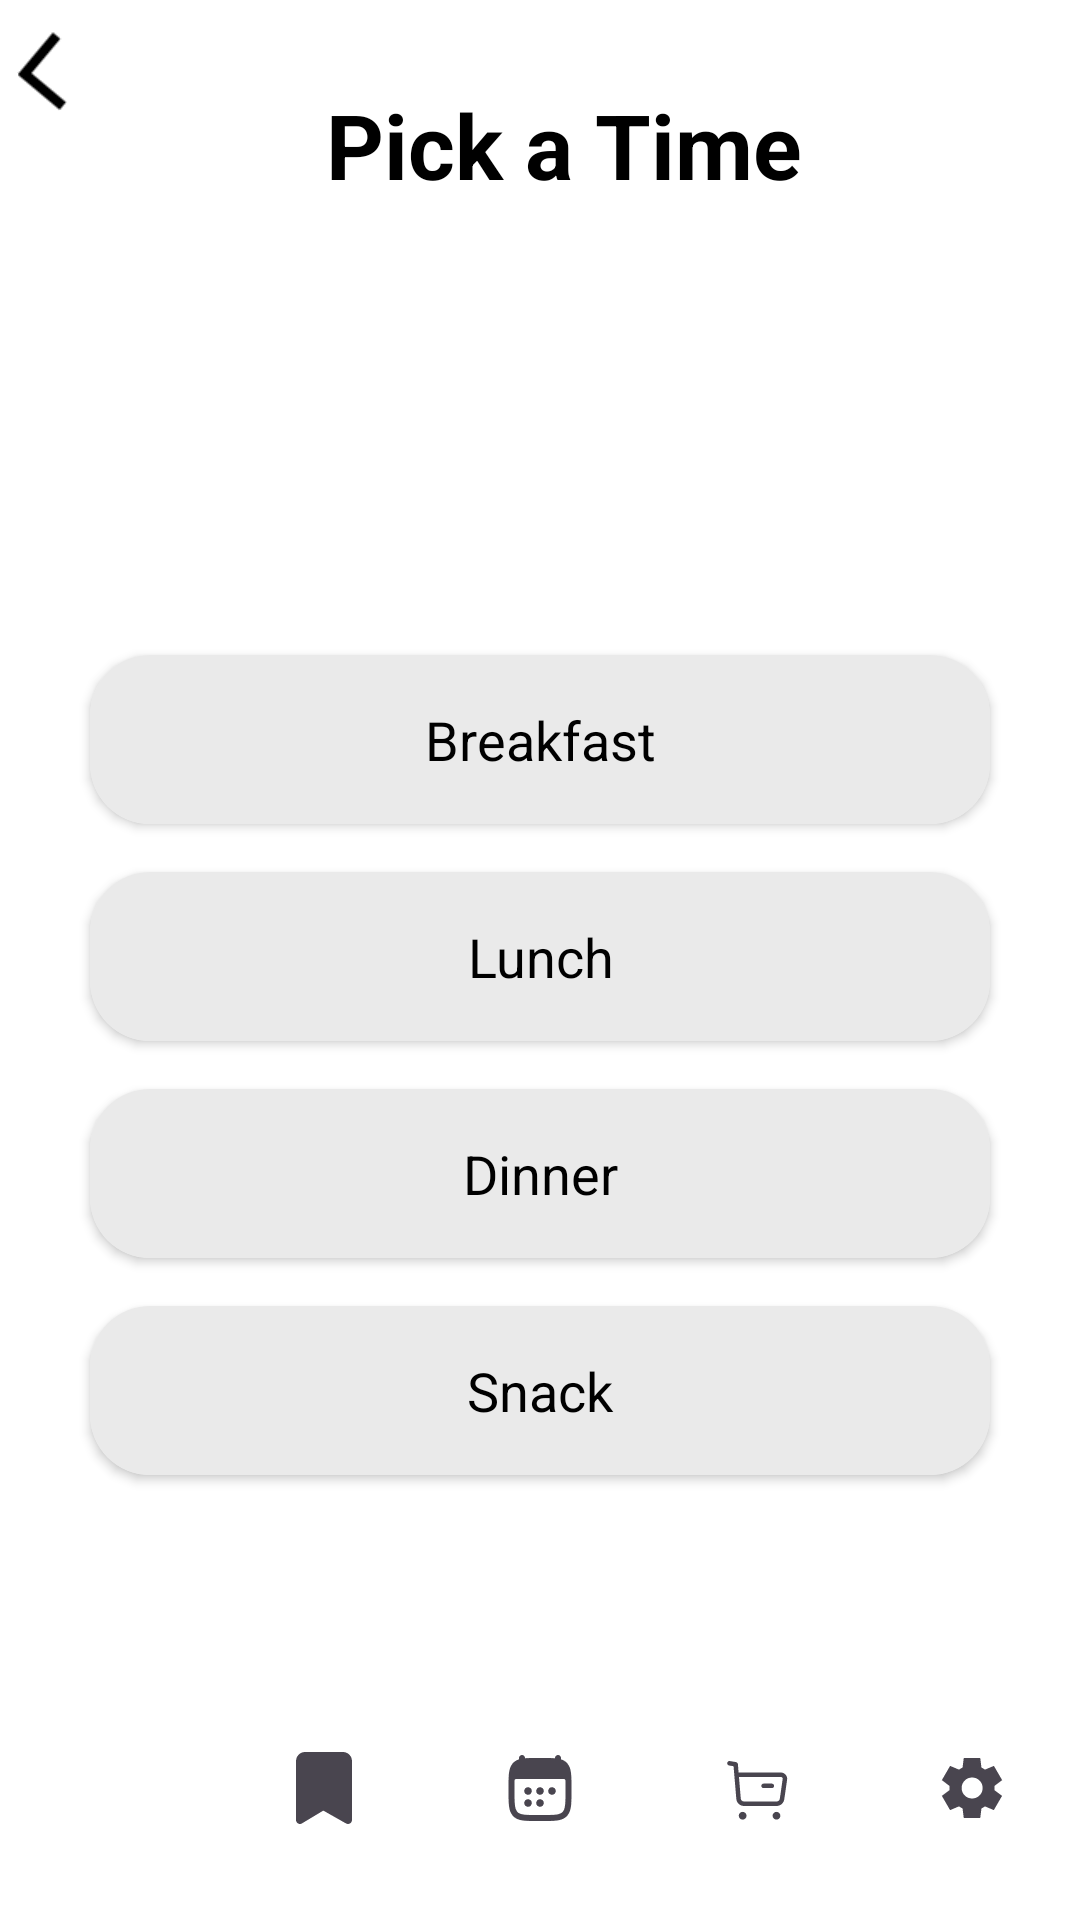

The Android layout XML behind this screen, and the referenced resources:
<!-- AndroidManifest.xml: application theme Theme.CodiaDemo -->
<!-- res/layout/activity_choose_time_page.xml -->
<?xml version="1.0" encoding="utf-8"?>
<androidx.constraintlayout.widget.ConstraintLayout xmlns:android="http://schemas.android.com/apk/res/android"
    android:background="#FFFFFF"
    xmlns:app="http://schemas.android.com/apk/res-auto"
    xmlns:tools="http://schemas.android.com/tools"
    android:id="@+id/main"
    android:layout_width="match_parent"
    android:layout_height="match_parent"
    tools:context=".ChooseTimePage">

    
    <ImageView
        android:id="@+id/imageView10"
        android:layout_width="413dp"
        android:layout_height="158dp"
        android:scaleType="centerCrop"
        app:layout_constraintEnd_toEndOf="parent"
        app:layout_constraintHorizontal_bias="0.666"
        app:layout_constraintStart_toStartOf="parent"
        app:layout_constraintTop_toTopOf="parent"
        app:srcCompat="@drawable/iv_home_page_image" />

    <ImageView
        android:id="@+id/imageView3"
        android:layout_width="403dp"
        android:layout_height="57dp"
        android:layout_marginTop="104dp"
        app:layout_constraintEnd_toEndOf="parent"
        app:layout_constraintStart_toStartOf="parent"
        app:layout_constraintTop_toTopOf="parent"
        app:srcCompat="@drawable/iv_home_page_rectangle2" />


    

    

    

    

    <ImageView
        android:id="@+id/iv_home_page_rectangle4"
        android:layout_width="354dp"
        android:layout_height="60dp"
        android:layout_marginStart="40dp"
        android:layout_marginTop="16dp"
        android:background="@drawable/iv_home_page_rectangle4"
        android:scaleType="centerInside"
        app:layout_constraintStart_toStartOf="parent"
        app:layout_constraintTop_toTopOf="parent" />

    <TextView
        android:id="@+id/titleText2"
        android:layout_width="wrap_content"
        android:layout_height="wrap_content"
        android:layout_marginTop="28dp"
        android:text="Pick a Time"
        android:textColor="@android:color/black"
        android:textSize="30sp"
        android:textStyle="bold"
        app:layout_constraintEnd_toEndOf="parent"
        app:layout_constraintHorizontal_bias="0.539"
        app:layout_constraintStart_toStartOf="parent"
        app:layout_constraintTop_toTopOf="parent" />

    <LinearLayout
        android:id="@+id/timeSelectionLayout"
        android:layout_width="match_parent"
        android:layout_height="wrap_content"
        android:gravity="center"
        android:orientation="vertical"
        app:layout_constraintBottom_toTopOf="@id/buttonDone"
        app:layout_constraintEnd_toEndOf="parent"
        app:layout_constraintStart_toStartOf="parent"
        app:layout_constraintTop_toBottomOf="@+id/imageView10">

        
        <androidx.cardview.widget.CardView
            android:id="@+id/breakfastCard"
            android:layout_width="300dp"
            android:layout_height="wrap_content"
            android:layout_margin="8dp"
            android:backgroundTint="#AAFFFFFF"
            app:cardCornerRadius="20dp">

            <LinearLayout
                android:layout_width="match_parent"
                android:layout_height="wrap_content"
                android:background="#EAEAEA"
                android:gravity="center_vertical"
                android:orientation="horizontal"
                android:padding="16dp">

                <TextView
                    android:id="@+id/Breakfast"
                    android:layout_width="0dp"
                    android:layout_height="wrap_content"
                    android:layout_weight="1"
                    android:gravity="center"
                    android:text="Breakfast"
                    android:textColor="@android:color/black"
                    android:textSize="18sp" />

            </LinearLayout>
        </androidx.cardview.widget.CardView>

        
        <androidx.cardview.widget.CardView
            android:id="@+id/lunchCard"
            android:layout_width="300dp"
            android:layout_height="wrap_content"
            android:layout_margin="8dp"
            android:backgroundTint="#AAFFFFFF"
            app:cardCornerRadius="20dp">

            <LinearLayout
                android:layout_width="match_parent"
                android:layout_height="wrap_content"
                android:background="#EAEAEA"
                android:gravity="center_vertical"
                android:orientation="horizontal"
                android:padding="16dp">

                <TextView
                    android:id="@+id/Lunch"
                    android:layout_width="0dp"
                    android:layout_height="wrap_content"
                    android:layout_weight="1"
                    android:background="#EAEAEA"
                    android:gravity="center"
                    android:text="Lunch"
                    android:textColor="@android:color/black"
                    android:textSize="18sp" />

            </LinearLayout>
        </androidx.cardview.widget.CardView>

        
        <androidx.cardview.widget.CardView
            android:id="@+id/dinnerCard"
            android:layout_width="300dp"
            android:layout_height="wrap_content"
            android:layout_margin="8dp"
            android:backgroundTint="#AAFFFFFF"
            app:cardCornerRadius="20dp">

            <LinearLayout
                android:layout_width="match_parent"
                android:layout_height="wrap_content"
                android:background="#EAEAEA"
                android:gravity="center_vertical"
                android:orientation="horizontal"
                android:padding="16dp">

                <TextView
                    android:id="@+id/Dinner"
                    android:layout_width="0dp"
                    android:layout_height="wrap_content"
                    android:layout_weight="1"
                    android:gravity="center"
                    android:text="Dinner"
                    android:textColor="@android:color/black"
                    android:textSize="18sp" />

            </LinearLayout>
        </androidx.cardview.widget.CardView>

        
        <androidx.cardview.widget.CardView
            android:id="@+id/snackCard"
            android:layout_width="300dp"
            android:layout_height="wrap_content"
            android:layout_margin="8dp"
            android:backgroundTint="#AAFFFFFF"
            app:cardCornerRadius="20dp">

            <LinearLayout
                android:layout_width="match_parent"
                android:layout_height="wrap_content"
                android:background="#EAEAEA"
                android:gravity="center_vertical"
                android:orientation="horizontal"
                android:padding="16dp">

                <TextView
                    android:id="@+id/Snack"
                    android:layout_width="0dp"
                    android:layout_height="wrap_content"
                    android:layout_weight="1"
                    android:gravity="center"
                    android:text="Snack"
                    android:textColor="@android:color/black"
                    android:textSize="18sp" />

            </LinearLayout>
        </androidx.cardview.widget.CardView>

    </LinearLayout>

    
    <Button
        android:id="@+id/buttonDone"
        android:layout_width="wrap_content"
        android:layout_height="wrap_content"
        android:layout_marginBottom="40dp"
        android:backgroundTint="#808080"
        android:text="Done"
        app:layout_constraintBottom_toBottomOf="parent"
        app:layout_constraintEnd_toEndOf="parent"
        app:layout_constraintStart_toStartOf="parent" />

    

    

    <ImageView
        android:id="@+id/btnBack"
        android:layout_width="36dp"
        android:layout_height="31dp"
        android:layout_marginTop="8dp"
        android:rotation="85"
        app:layout_constraintEnd_toEndOf="parent"
        app:layout_constraintHorizontal_bias="0.01"
        app:layout_constraintStart_toStartOf="parent"
        app:layout_constraintTop_toTopOf="parent"
        app:srcCompat="@drawable/image_arrow_back_ios1" />

    <com.google.android.material.bottomnavigation.BottomNavigationView
        android:id="@+id/bottomNavigationView"
        android:layout_width="0dp"
        android:layout_height="wrap_content"
        android:layout_marginBottom="4dp"
        app:backgroundTint="#FFFFFF"
        app:labelVisibilityMode="unlabeled"
        app:layout_constraintBottom_toBottomOf="parent"
        app:layout_constraintStart_toStartOf="parent"
        app:layout_constraintEnd_toEndOf="parent"
        app:menu="@menu/bottom_nav" />
</androidx.constraintlayout.widget.ConstraintLayout>
<!-- resources referenced by this layout -->
<resources>
  <!-- drawable image_arrow_back_ios1: png bitmap (drawable, 348 bytes) -->
  <!-- drawable iv_home_page_rectangle2 (drawable) -->
  <vector xmlns:android="http://schemas.android.com/apk/res/android" xmlns:aapt="http://schemas.android.com/aapt" android:width="390.00dp" android:height="53.00dp" android:viewportWidth="390" android:viewportHeight="53">
      <path android:pathData="M0 0h390v53H0V0Z">
          <aapt:attr name="android:fillColor">
              <gradient android:type="linear" android:startX="195" android:startY="0" android:endX="195" android:endY="53">
                  <item android:color="#00FFFFFF" android:offset="0"/>
                  <item android:color="#BFFFFFFF" android:offset="0.35"/>
                  <item android:color="#FFFFFFFF" android:offset="0.78"/>
              </gradient>
          </aapt:attr>
      </path>
  </vector>
  <!-- drawable iv_home_page_rectangle4 (drawable) -->
  <?xml version="1.0" encoding="utf-8"?>
  <shape xmlns:android="http://schemas.android.com/apk/res/android"
    android:shape="rectangle">
      <corners android:radius="10dp" /><gradient
  android:type="linear"
  android:angle="0"
  android:startColor="#B2FFFFFF"
  android:endColor="#B2FFFFFF" />
  </shape>
  <style name="Theme.CodiaDemo" parent="Base.Theme.CodiaDemo" />
  <style name="Base.Theme.CodiaDemo" parent="Theme.Material3.DayNight.NoActionBar">
  
          <item name="colorPrimary">@color/colorPrimary</item>
  
          <item name="android:windowDisablePreview">true</item>
      </style>
  <color name="colorPrimary">#4CAF50</color>
</resources>
